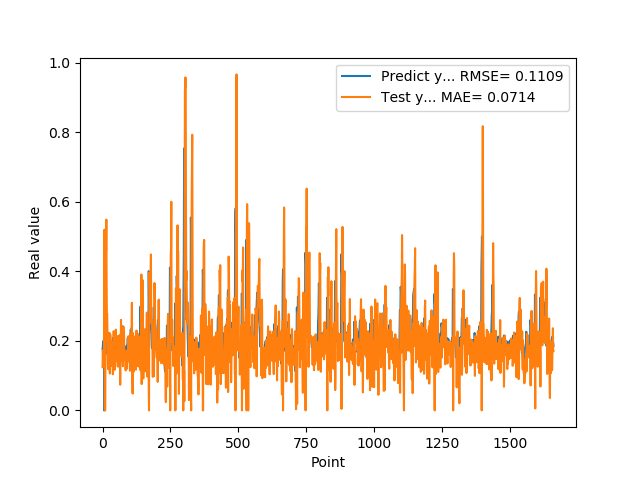

The table this chart was drawn from, first rows:
1.769561022520000082e-01, 1.243297429422974415e-01
1.810430586339999981e-01, 1.736705301103815269e-01
1.955727785830000398e-01, 1.586381712556375057e-01
1.954265981910000005e-01, 1.300013947899986699e-01
2.004670947789999880e-01, 1.619366906016770913e-01
2.029463946819999587e-01, 1.671908768204726503e-01
0.000000000000000000e+00, 1.726702706210588856e-01
1.862521618600000151e-01, 5.200475292723918397e-01
1.862153261900000301e-01, 0.000000000000000000e+00
4.038094580169999670e-01, 0.000000000000000000e+00
4.118085205549999461e-01, 0.000000000000000000e+00
3.743042349819999948e-01, 2.142683112605429652e-01
3.571429848669999685e-01, 4.937340755789917934e-01
2.572054266930000055e-01, 4.609159749206249157e-01
2.409307956699999753e-01, 5.489391030401963301e-01
2.253161966800000249e-01, 3.741457113625579201e-01
1.935185044999999937e-01, 2.721481356555641162e-01
1.787700653079999924e-01, 2.784569307751299516e-01
1.622045934200000150e-01, 2.270306879025782709e-01
1.761920750140000269e-01, 1.957071246336188064e-01
1.883655935530000325e-01, 1.269913368751405813e-01
1.861467957499999548e-01, 1.185318965015155213e-01
1.954913884399999968e-01, 1.586576466009337882e-01
1.954011768099999935e-01, 1.506814709615368342e-01
1.660518944260000185e-01, 1.666330318894047036e-01
1.907722949980000249e-01, 2.231528547617985248e-01
2.156041562559999625e-01, 1.263430421265230308e-01
1.898660957809999716e-01, 1.060021877825706865e-01
1.770474612709999895e-01, 2.183478776477748851e-01
2.001174986360000074e-01, 2.136213105828886905e-01
1.948629021640000125e-01, 1.271186392540006593e-01
1.922753006219999894e-01, 1.677765760482688995e-01
1.779100298880000042e-01, 1.837049943809866415e-01
1.810636967419999854e-01, 1.971832219747144122e-01
1.680064052340000114e-01, 1.620330017435560321e-01
1.635809391740000174e-01, 1.758860692178472185e-01
1.706920862200000111e-01, 1.609824268752572674e-01
1.916799396280000345e-01, 1.285173648886818176e-01
2.085516005749999957e-01, 1.038465549590013720e-01
2.058236002919999752e-01, 1.234850957313296110e-01
1.828240007160000513e-01, 1.798959854639977374e-01
1.857409924269999846e-01, 2.280093956591155158e-01
1.775099337099999841e-01, 1.766649029762784318e-01
1.752161234619999952e-01, 1.739531126069855660e-01
1.971126049759999999e-01, 1.646426672774732869e-01
1.845117062330000057e-01, 1.168225503762632123e-01
1.984785944219999987e-01, 1.771468790866030651e-01
2.143009155989999692e-01, 1.509593762559732211e-01
1.841159015890000139e-01, 1.402149655638239845e-01
2.104043960570000094e-01, 2.325120720192623280e-01
2.032361328599999739e-01, 1.471768599157354807e-01
2.088565975429999833e-01, 1.804765390792825996e-01
1.960448026660000231e-01, 1.825733634607484279e-01
1.900728046889999523e-01, 2.072504373957943791e-01
1.658952832220000062e-01, 1.978218122209103869e-01
1.872539073229999851e-01, 2.137324202752972635e-01
1.852532625200000171e-01, 1.267319921546620765e-01
1.799222826959999966e-01, 1.483041335057260490e-01
2.012764066460000223e-01, 1.732572556027837940e-01
1.978618204589999985e-01, 1.264141827239124993e-01
1.950792670250000027e-01, 1.678293529863880695e-01
... 1,599 more rows
